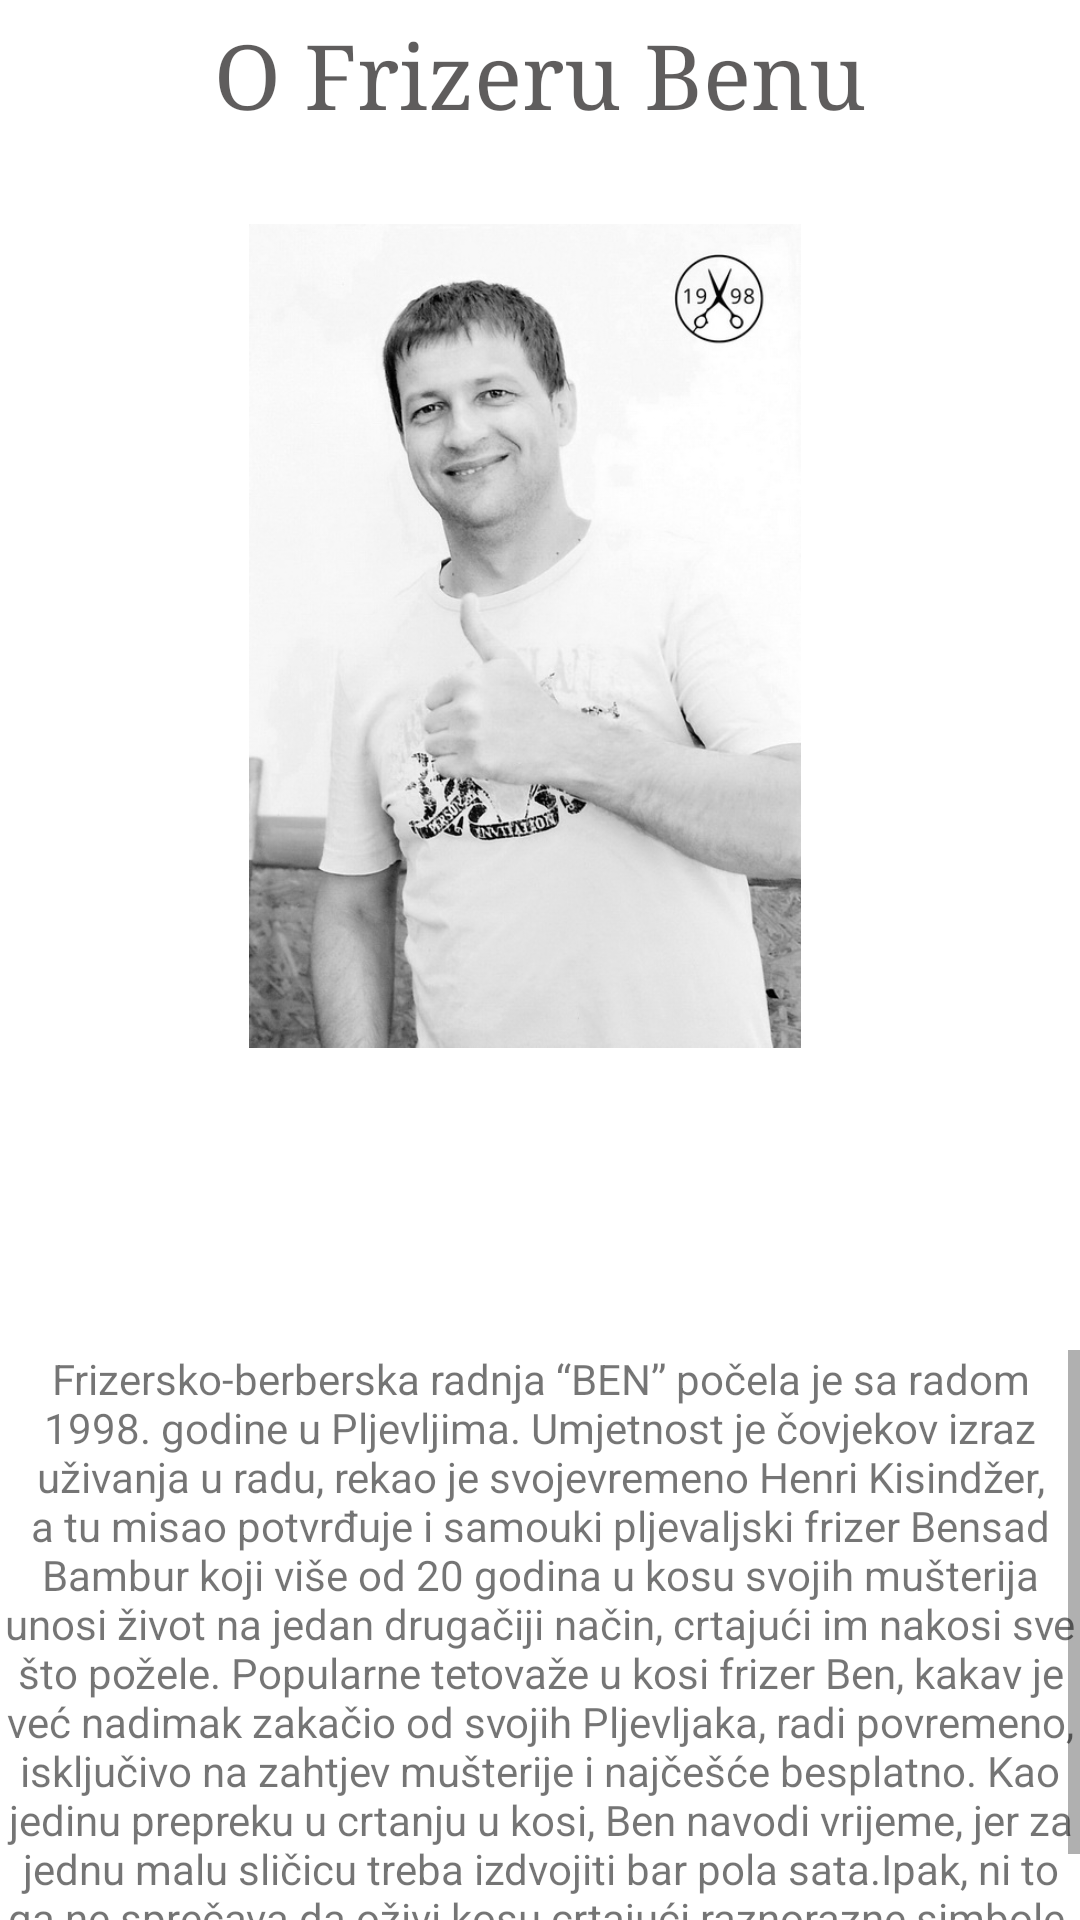

Android layout source for this screen:
<!-- AndroidManifest.xml: application theme Theme.Frizer -->
<!-- res/layout/activity_about.xml -->
<?xml version="1.0" encoding="utf-8"?>
<RelativeLayout xmlns:android="http://schemas.android.com/apk/res/android"
    xmlns:app="http://schemas.android.com/apk/res-auto"
    xmlns:tools="http://schemas.android.com/tools"
    android:layout_width="match_parent"
    android:layout_height="match_parent"
    tools:context=".AboutActivity">


    <TextView
        android:id="@+id/textView3"
        android:layout_width="match_parent"
        android:layout_height="wrap_content"
        android:layout_marginStart="5dp"
        android:layout_marginLeft="5dp"
        android:layout_marginTop="5dp"
        android:layout_marginEnd="5dp"
        android:layout_marginRight="5dp"
        android:fontFamily="serif"
        android:gravity="center"
        android:text="@string/o_frizeru_benu"
        android:textColor="#AD131010"
        android:textSize="30sp" />

    <ImageView
        android:id="@+id/imageView4"
        android:layout_width="wrap_content"
        android:layout_height="424dp"
        android:layout_alignParentStart="true"
        android:layout_alignParentLeft="true"
        android:layout_alignParentEnd="true"
        android:layout_alignParentRight="true"
        android:layout_marginStart="83dp"
        android:layout_marginLeft="83dp"
        android:layout_marginEnd="93dp"
        android:layout_marginRight="93dp"

        android:foregroundGravity="center"
        app:srcCompat="@drawable/frizer_ben10" />

    <ScrollView
        android:layout_width="match_parent"
        android:layout_height="190dp"
        android:layout_alignParentStart="true"
        android:layout_alignParentLeft="true"
        android:layout_alignParentEnd="true"
        android:layout_alignParentRight="true"
        android:layout_alignParentBottom="true"
        android:layout_marginStart="0dp"
        android:layout_marginLeft="0dp"
        android:layout_marginEnd="0dp"
        android:layout_marginRight="0dp"
        android:layout_marginBottom="0dp">

        <LinearLayout
            android:layout_width="match_parent"
            android:layout_height="wrap_content"
            android:orientation="vertical">

            <TextView
                android:id="@+id/textView5"
                android:layout_width="match_parent"
                android:layout_height="match_parent"

                android:gravity="center"
                android:text="@string/textview" />
        </LinearLayout>
    </ScrollView>

</RelativeLayout>
<!-- resources referenced by this layout -->
<resources>
  <!-- drawable frizer_ben10: jpg bitmap (drawable, 74499 bytes) -->
  <string name="o_frizeru_benu">O Frizeru Benu</string>
  <string name="textview">Frizersko-berberska radnja “BEN” počela je sa radom 1998. godine u Pljevljima. Umjetnost je čovjekov izraz uživanja u radu, rekao je svojevremeno Henri Kisindžer, a tu misao potvrđuje i samouki pljevaljski frizer Bensad Bambur koji više od 20 godina u kosu svojih mušterija unosi život na jedan drugačiji način, crtajući im nakosi sve što požele. Popularne tetovaže u kosi frizer Ben, kakav je već nadimak zakačio od svojih Pljevljaka, radi povremeno, isključivo na zahtjev mušterije i najčešće besplatno. Kao jedinu prepreku u crtanju u kosi, Ben navodi vrijeme, jer za jednu malu sličicu treba izdvojiti bar pola sata.Ipak, ni to ga ne sprečava da oživi kosu crtajući raznorazne simbole, imena, pa čak i portrete.</string>
  <style name="Theme.Frizer" parent="Theme.MaterialComponents.DayNight.DarkActionBar">
          
          <item name="colorPrimary">@color/purple_500</item>
          <item name="colorPrimaryVariant">@color/purple_700</item>
          <item name="colorOnPrimary">@color/white</item>
          
          <item name="colorSecondary">@color/teal_200</item>
          <item name="colorSecondaryVariant">@color/teal_700</item>
          <item name="colorOnSecondary">@color/black</item>
          
          <item name="android:statusBarColor" tools:targetApi="l">?attr/colorPrimaryVariant</item>
          
      </style>
  <!-- not gathered from this repository: default colours our renderer supplied (Android Studio template values) -->
  <color name="purple_500">#FF6200EE</color>
  <color name="purple_700">#FF3700B3</color>
  <color name="teal_200">#FF03DAC5</color>
  <color name="teal_700">#FF018786</color>
  <color name="black">#FF000000</color>
  <color name="white">#FFFFFFFF</color>
</resources>
